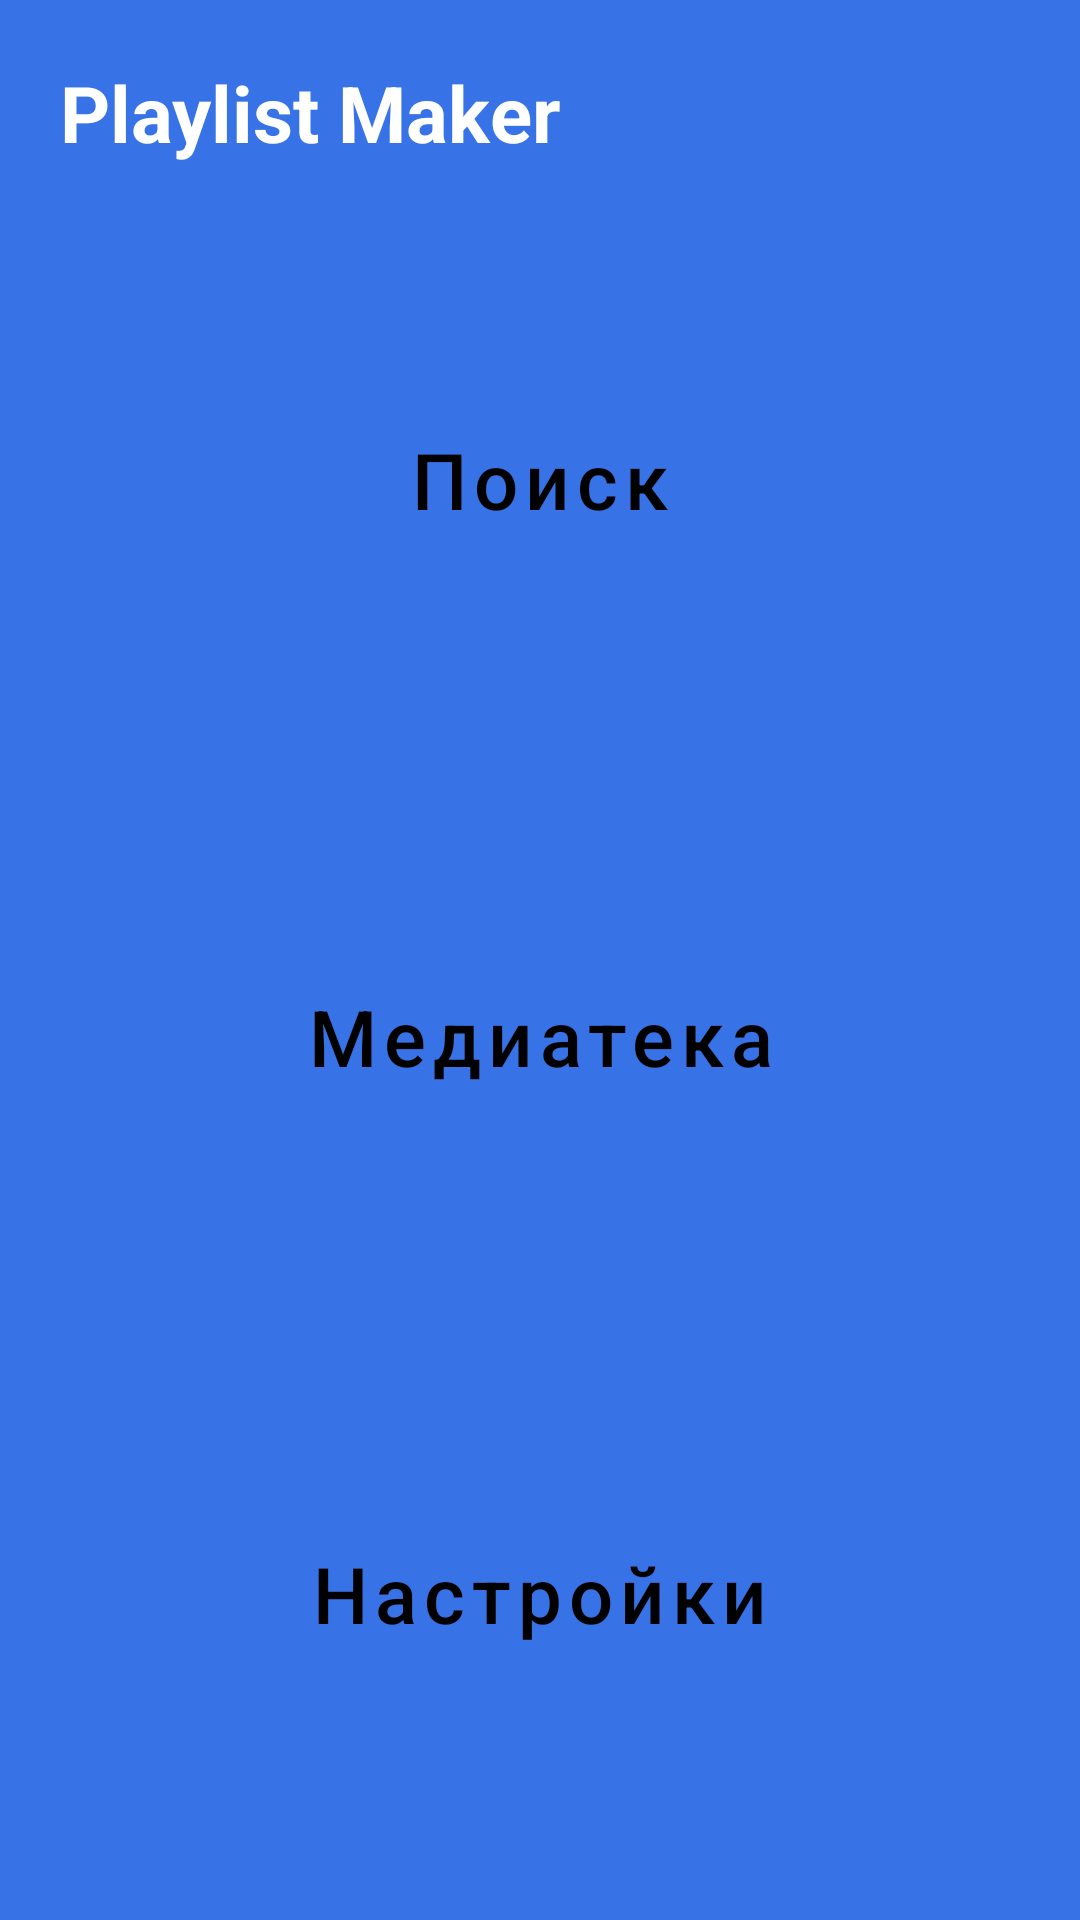

Layout XML and referenced resources for this Android screen:
<!-- AndroidManifest.xml: application theme Theme.MaterialComponents.DayNight.NoActionBar -->
<!-- res/layout/activity_main.xml -->
<?xml version="1.0" encoding="utf-8"?>
<androidx.constraintlayout.widget.ConstraintLayout
    xmlns:android="http://schemas.android.com/apk/res/android"
    xmlns:app="http://schemas.android.com/apk/res-auto"

    android:id="@+id/main"
    android:layout_width="match_parent"
    android:layout_height="match_parent"
    android:orientation="vertical"
    android:background="@color/yp_blue"
    android:padding="20dp">

    <LinearLayout
        android:layout_width="match_parent"
        android:orientation="vertical"
        android:layout_height="match_parent">

    <TextView
            android:id="@+id/textView"
            android:layout_width="wrap_content"
            android:layout_height="wrap_content"
            android:text="@string/app_name"
            android:textSize="@dimen/text_main"
            android:textStyle="bold"
            android:textColor="@color/white" />

        <Button
            android:id="@+id/btnSerch"
            android:layout_width="match_parent"
            android:layout_height="0dp"
            android:layout_weight="1"
            android:layout_marginTop="16dp"
            style="@style/AppButtonStyle"
            app:iconGravity="textStart"
            app:iconSize="24dp"
            app:iconTint="@android:color/black"
            app:icon="@drawable/serching"
            android:text="@string/serching" />

        <Button
            android:id="@+id/btnMediateka"
            android:layout_width="match_parent"
            android:layout_height="0dp"
            android:layout_weight="1"
            android:layout_marginTop="8dp"
            android:text="@string/mediateka"
            style="@style/AppButtonStyle"
            app:iconGravity="textStart"
            app:iconSize="24dp"
            app:iconTint="@android:color/black"
            app:icon="@drawable/mediateka"
            />

        <Button
            android:id="@+id/btnSettings"
            android:layout_width="match_parent"
            android:layout_height="0dp"
            android:layout_weight="1"
            android:layout_marginTop="8dp"
            android:text="@string/settings"
            style="@style/AppButtonStyle"
            app:iconGravity="textStart"
            app:iconSize="24dp"
            app:icon="@drawable/settings"
            app:iconTint="@android:color/black"/>

    </LinearLayout>


</androidx.constraintlayout.widget.ConstraintLayout>
<!-- resources referenced by this layout -->
<resources>
  <color name="white">#FFFFFFFF</color>
  <color name="yp_blue">#3772e7</color>
  <dimen name="text_main">26sp</dimen>
  <string name="app_name">Playlist Maker</string>
  <string name="mediateka">Медиатека</string>
  <string name="serching">Пoиск</string>
  <string name="settings">Настройки</string>
  <style name="AppButtonStyle" parent="Widget.MaterialComponents.Button">
          <item name="android:backgroundTint">@color/white</item>
          <item name="android:textColor">@android:color/black</item>
          <item name="android:textSize">@dimen/text_main</item>
          <item name="android:textAllCaps">false</item>
          <item name="android:paddingStart">16dp</item>
          <item name="android:paddingEnd">16dp</item>
          <item name="cornerRadius">26dp</item>
      </style>
</resources>
